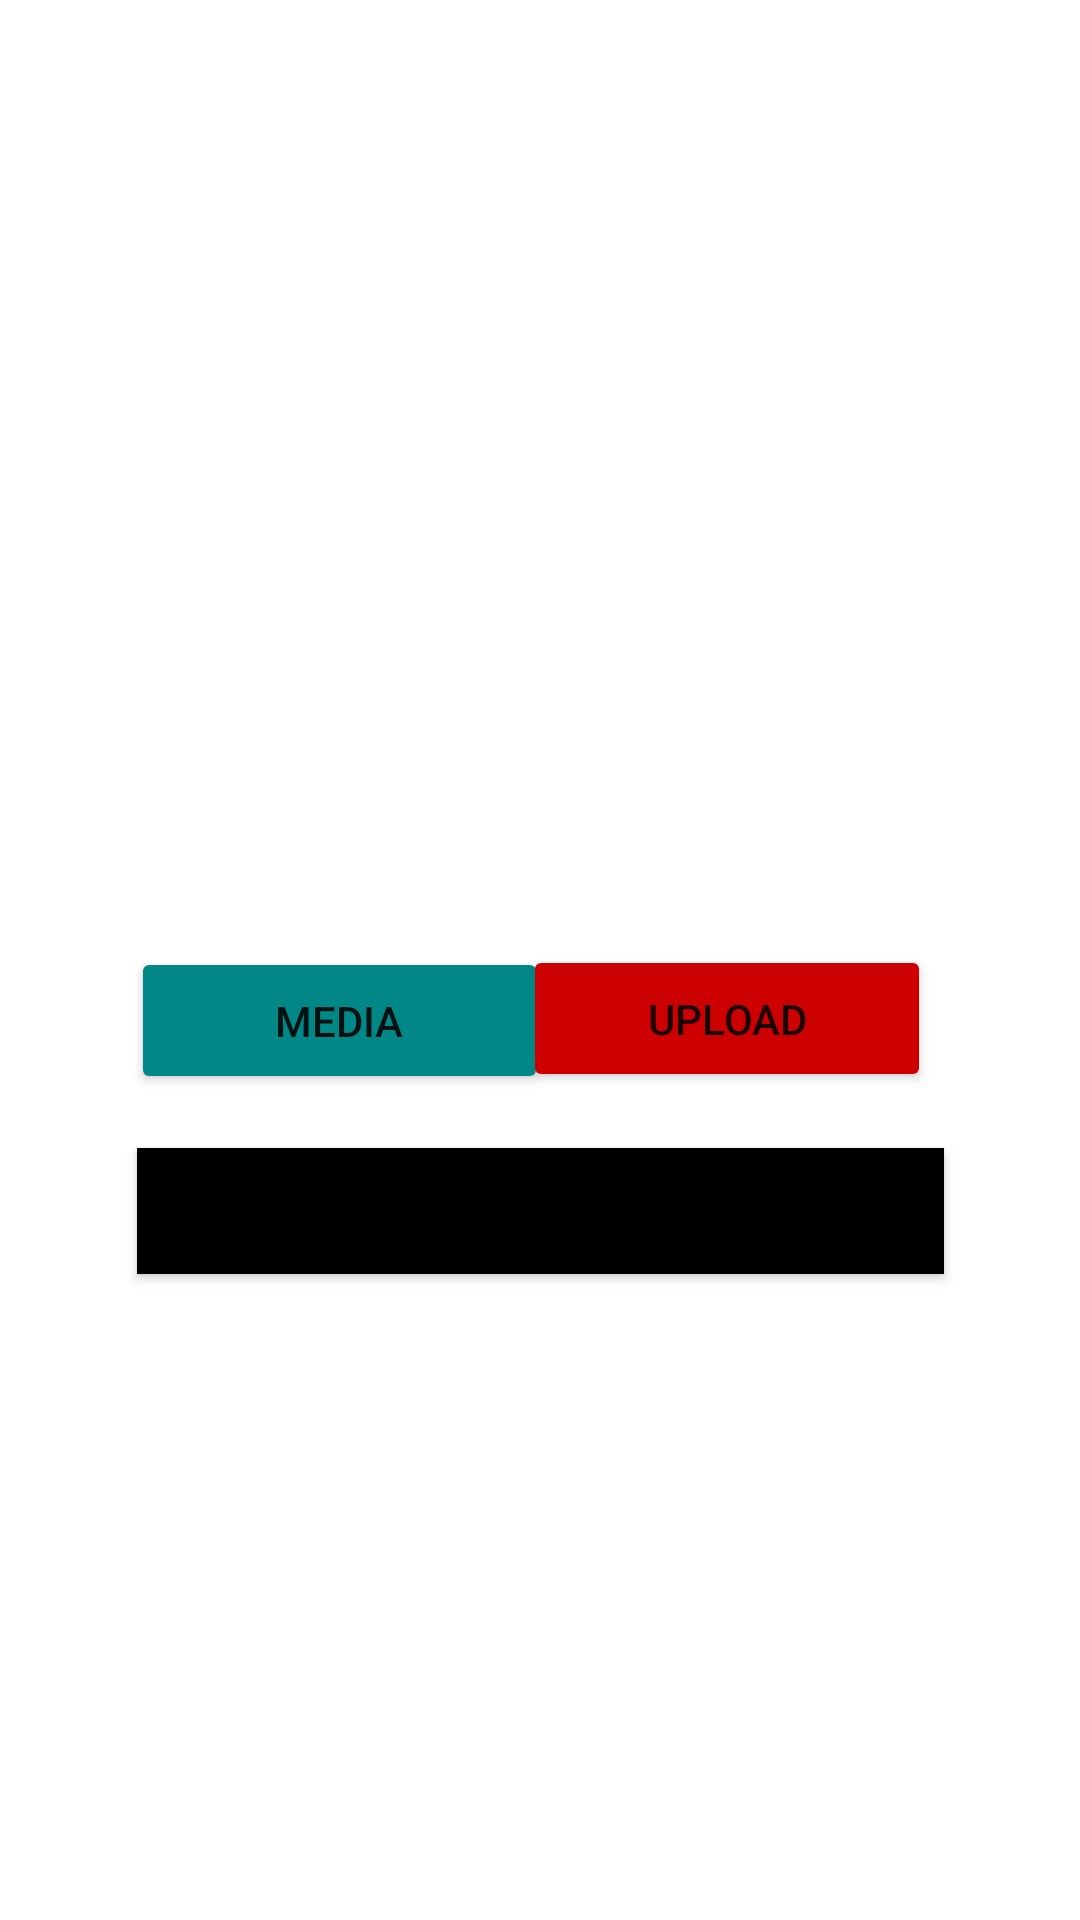

Here is an Android app screen rendered from its layout file. Give the layout XML and the strings, colors and styles it references.
<!-- AndroidManifest.xml: application theme Theme.StorageMediaUpload -->
<!-- res/layout/activity_upload.xml -->
<?xml version="1.0" encoding="utf-8"?>
<androidx.constraintlayout.widget.ConstraintLayout xmlns:android="http://schemas.android.com/apk/res/android"
    xmlns:app="http://schemas.android.com/apk/res-auto"
    xmlns:tools="http://schemas.android.com/tools"
    android:layout_width="match_parent"
    android:background="@drawable/upbg"
    android:layout_height="match_parent"
    tools:context=".upload">

    <TextView
        android:id="@+id/textView2"
        android:layout_width="204dp"
        android:layout_height="50dp"
        android:gravity="center"
        android:text="Upload"
        android:textColor="@color/white"
        android:textSize="40dp"
        android:textStyle="bold"
        app:layout_constraintBottom_toBottomOf="parent"
        app:layout_constraintEnd_toEndOf="parent"
        app:layout_constraintHorizontal_bias="0.497"
        app:layout_constraintStart_toStartOf="parent"
        app:layout_constraintTop_toTopOf="parent"
        app:layout_constraintVertical_bias="0.052" />

    <ImageView
        android:id="@+id/imageView"
        android:layout_width="198dp"
        android:layout_height="157dp"
        app:layout_constraintBottom_toBottomOf="parent"
        app:layout_constraintEnd_toEndOf="parent"
        app:layout_constraintHorizontal_bias="0.498"
        app:layout_constraintStart_toStartOf="parent"
        app:layout_constraintTop_toTopOf="parent"
        app:layout_constraintVertical_bias="0.257"
        tools:srcCompat="@tools:sample/avatars" />

    <Button
        android:id="@+id/media"
        android:layout_width="139dp"
        android:layout_height="49dp"
        android:backgroundTint="@color/teal_700"
        android:text="media"
        app:layout_constraintBottom_toBottomOf="parent"
        app:layout_constraintEnd_toEndOf="parent"
        app:layout_constraintHorizontal_bias="0.197"
        app:layout_constraintStart_toStartOf="parent"
        app:layout_constraintTop_toTopOf="parent"
        app:layout_constraintVertical_bias="0.534" />

    <Button
        android:id="@+id/upload"
        android:layout_width="136dp"
        android:layout_height="49dp"
        android:backgroundTint="@android:color/holo_red_dark"
        android:text="Upload"
        app:layout_constraintBottom_toBottomOf="parent"
        app:layout_constraintEnd_toEndOf="parent"
        app:layout_constraintHorizontal_bias="0.778"
        app:layout_constraintStart_toStartOf="parent"
        app:layout_constraintTop_toTopOf="parent"
        app:layout_constraintVertical_bias="0.533" />

    <Button
        android:id="@+id/view"
        android:layout_width="269dp"
        android:layout_height="42dp"
        android:background="@color/black"
        android:text="View"
        app:layout_constraintBottom_toBottomOf="parent"
        app:layout_constraintEnd_toEndOf="parent"
        app:layout_constraintStart_toStartOf="parent"
        app:layout_constraintTop_toTopOf="parent"
        app:layout_constraintVertical_bias="0.64" />
</androidx.constraintlayout.widget.ConstraintLayout>
<!-- resources referenced by this layout -->
<resources>
  <style name="Theme.StorageMediaUpload" parent="Theme.MaterialComponents.DayNight.DarkActionBar">
          
          <item name="colorPrimary">@color/purple_500</item>
          <item name="colorPrimaryVariant">@color/purple_700</item>
          <item name="colorOnPrimary">@color/white</item>
          
          <item name="colorSecondary">@color/teal_200</item>
          <item name="colorSecondaryVariant">@color/teal_700</item>
          <item name="colorOnSecondary">@color/black</item>
          
          <item name="android:statusBarColor">?attr/colorPrimaryVariant</item>
          
      </style>
  <!-- not gathered from this repository: default colours our renderer supplied (Android Studio template values) -->
  <color name="purple_500">#FF6200EE</color>
  <color name="purple_700">#FF3700B3</color>
  <color name="teal_200">#FF03DAC5</color>
  <color name="teal_700">#FF018786</color>
  <color name="black">#FF000000</color>
  <color name="white">#FFFFFFFF</color>
</resources>
